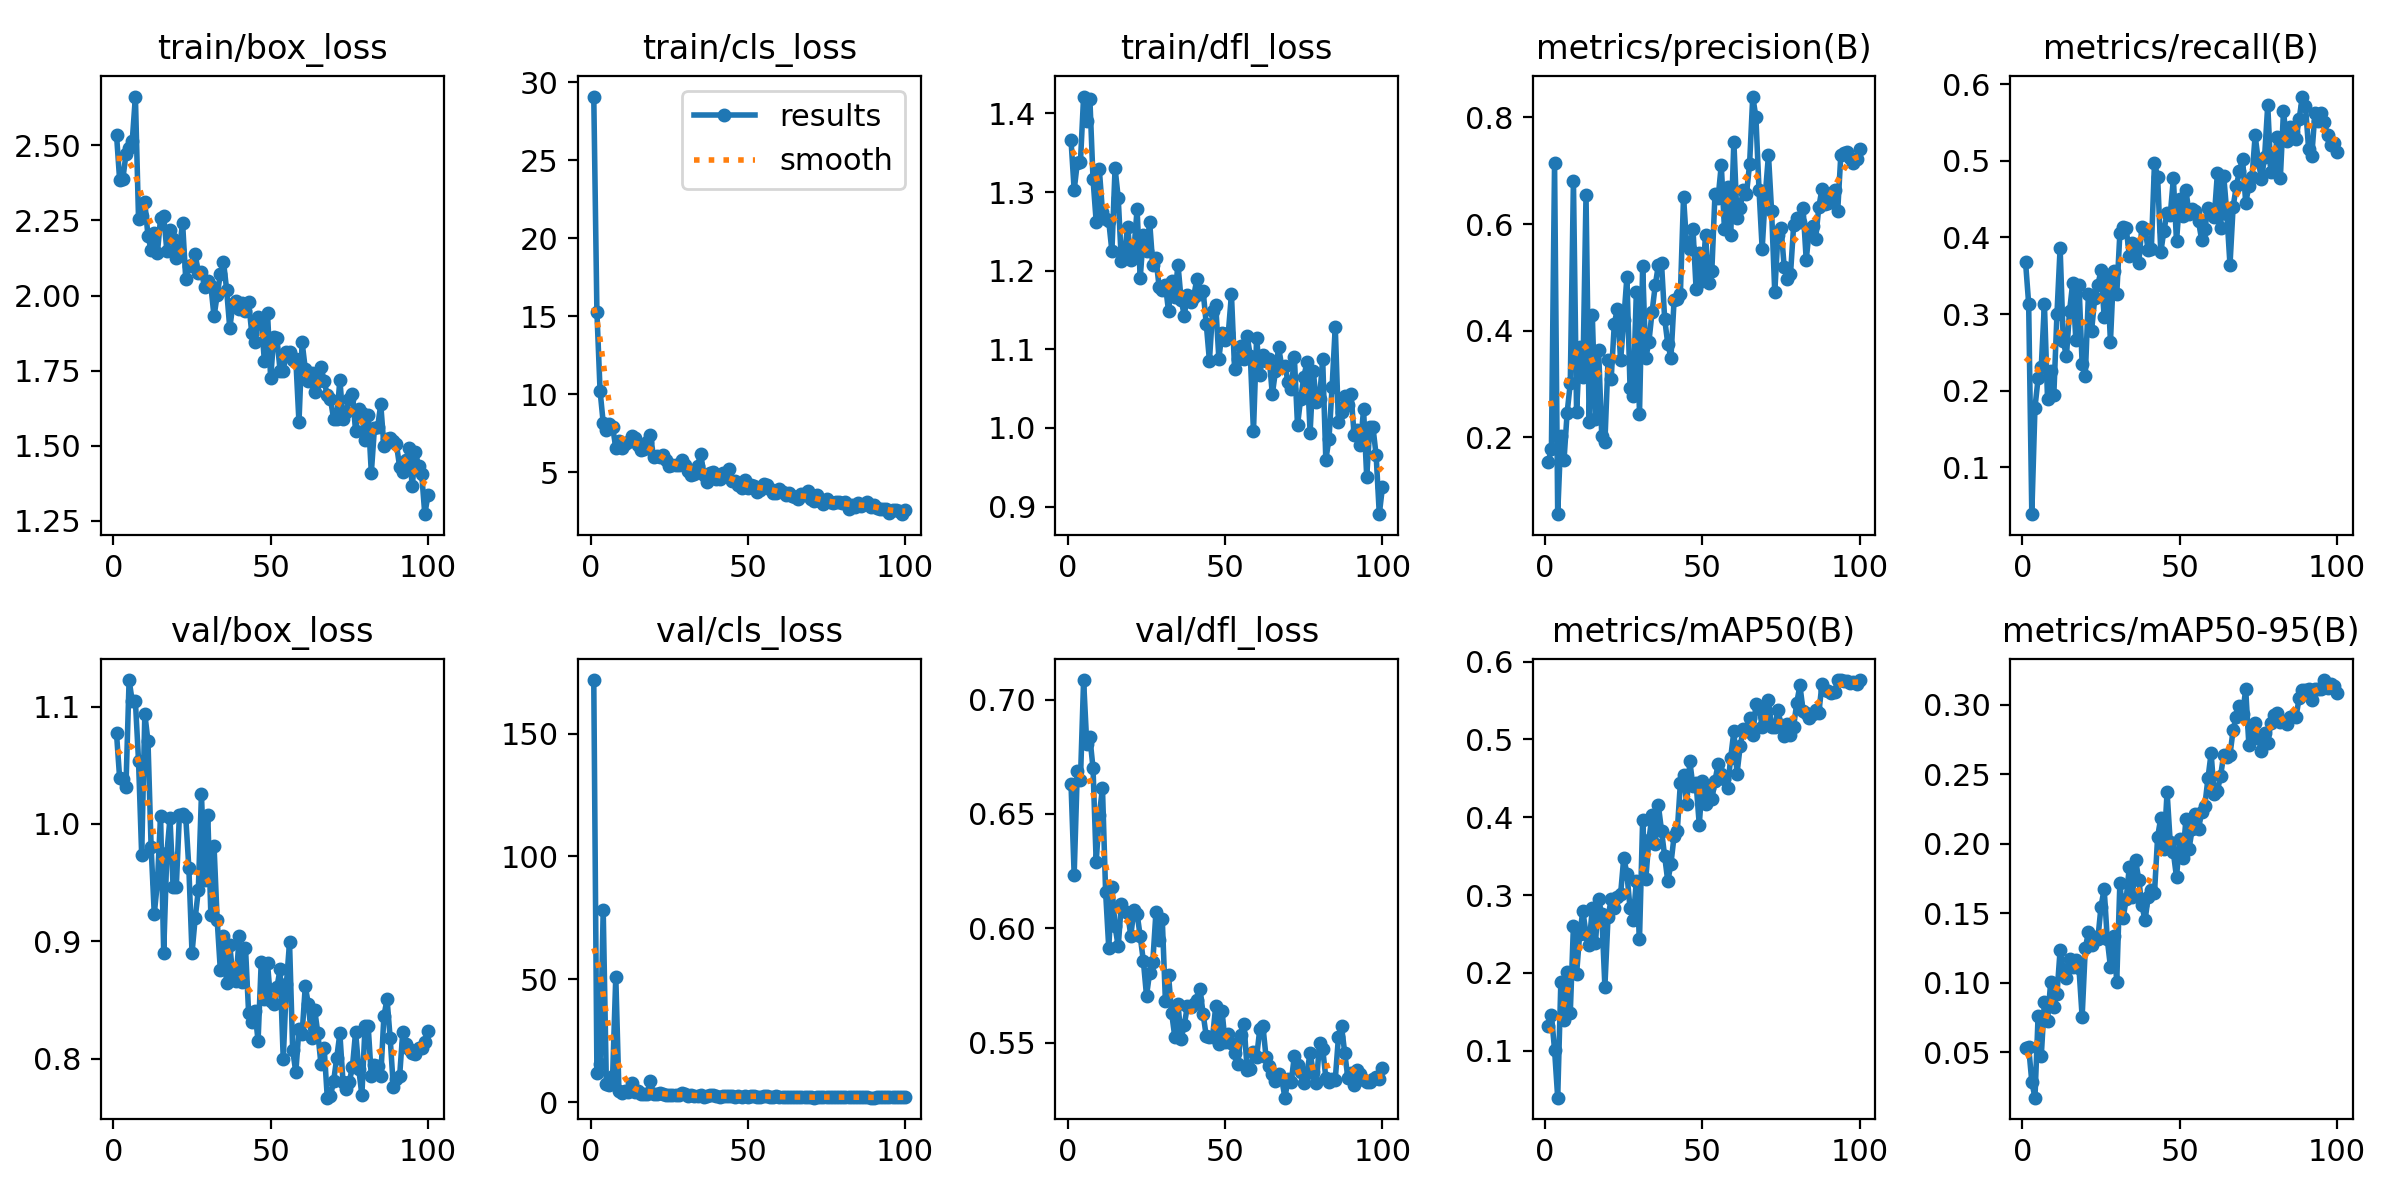

The file beside this chart, header and first rows:
epoch, time, train/box_loss, train/cls_loss, train/dfl_loss, metrics/precision(B), metrics/recall(B), metrics/mAP50(B), metrics/mAP50-95(B), val/box_loss, val/cls_loss, val/dfl_loss, lr/pg0, lr/pg1, lr/pg2
1, 25.48, 2.536, 29.09, 1.366, 0.1543, 0.3686, 0.1315, 0.05307, 1.077, 171.8, 0.6632, 0.0005464, 0.0005464, 0.0005464
2, 50.41, 2.383, 15.27, 1.302, 0.1777, 0.3135, 0.1461, 0.0535, 1.039, 11.88, 0.6234, 0.001102, 0.001102, 0.001102
3, 73.57, 2.387, 10.24, 1.337, 0.7138, 0.03846, 0.1013, 0.02865, 1.038, 15.45, 0.6688, 0.001656, 0.001656, 0.001656
4, 95.35, 2.47, 8.176, 1.339, 0.05594, 0.1776, 0.03969, 0.01714, 1.032, 78.25, 0.665, 0.001663, 0.001663, 0.001663
5, 117.6, 2.49, 7.745, 1.422, 0.2023, 0.216, 0.1879, 0.0759, 1.123, 7.529, 0.7085, 0.00166, 0.00166, 0.00166
6, 140.1, 2.514, 8.124, 1.391, 0.1568, 0.2301, 0.1389, 0.04688, 1.104, 7.043, 0.6807, 0.001657, 0.001657, 0.001657
7, 162.5, 2.662, 7.908, 1.418, 0.2463, 0.3136, 0.2011, 0.08612, 1.105, 10.88, 0.6834, 0.001652, 0.001652, 0.001652
8, 184.5, 2.255, 6.571, 1.316, 0.3016, 0.1891, 0.1491, 0.07246, 1.054, 51.06, 0.67, 0.001647, 0.001647, 0.001647
9, 206.4, 2.265, 7.021, 1.262, 0.6814, 0.2251, 0.2607, 0.1003, 0.9733, 4.691, 0.6289, 0.001641, 0.001641, 0.001641
10, 228.3, 2.31, 6.582, 1.329, 0.2468, 0.1942, 0.1986, 0.08253, 1.094, 3.795, 0.6498, 0.001634, 0.001634, 0.001634
11, 250.4, 2.199, 6.845, 1.275, 0.3695, 0.3005, 0.2504, 0.09172, 1.071, 4.689, 0.6612, 0.001627, 0.001627, 0.001627
12, 272.3, 2.151, 6.941, 1.266, 0.313, 0.3865, 0.2791, 0.1236, 0.9802, 4.12, 0.6159, 0.001618, 0.001618, 0.001618
13, 294.5, 2.209, 7.326, 1.263, 0.6536, 0.2646, 0.2504, 0.1091, 0.9233, 7.762, 0.5915, 0.001609, 0.001609, 0.001609
14, 316.6, 2.142, 7.191, 1.225, 0.2284, 0.2449, 0.2363, 0.1033, 0.95, 3.995, 0.6182, 0.001599, 0.001599, 0.001599
15, 338.8, 2.258, 6.751, 1.33, 0.4295, 0.3039, 0.2835, 0.1173, 1.007, 4.569, 0.601, 0.001588, 0.001588, 0.001588
16, 360.9, 2.265, 6.421, 1.293, 0.2345, 0.3406, 0.239, 0.1111, 0.8903, 3.358, 0.5921, 0.001577, 0.001577, 0.001577
17, 382.5, 2.15, 6.516, 1.213, 0.3641, 0.2659, 0.2945, 0.1165, 0.9749, 3.44, 0.6108, 0.001565, 0.001565, 0.001565
18, 404.2, 2.219, 6.917, 1.222, 0.2034, 0.3385, 0.2757, 0.1102, 1.005, 3.525, 0.6077, 0.001552, 0.001552, 0.001552
19, 426.4, 2.188, 7.408, 1.256, 0.1905, 0.2346, 0.1825, 0.07528, 0.9461, 8.797, 0.6068, 0.001539, 0.001539, 0.001539
20, 448.2, 2.124, 5.98, 1.213, 0.3446, 0.2186, 0.2716, 0.1247, 0.9463, 3.184, 0.5968, 0.001524, 0.001524, 0.001524
21, 470.2, 2.151, 6.038, 1.226, 0.3099, 0.3263, 0.2949, 0.1362, 1.008, 3.249, 0.6082, 0.001509, 0.001509, 0.001509
22, 492.1, 2.243, 6.011, 1.278, 0.4133, 0.2779, 0.2839, 0.1268, 1.008, 3.563, 0.6065, 0.001494, 0.001494, 0.001494
23, 513.9, 2.056, 6.13, 1.191, 0.4415, 0.3205, 0.2973, 0.1328, 1.006, 3.519, 0.5966, 0.001478, 0.001478, 0.001478
24, 535.6, 2.098, 5.782, 1.246, 0.3444, 0.3378, 0.3015, 0.1316, 0.9623, 2.89, 0.5858, 0.001461, 0.001461, 0.001461
25, 557.7, 2.102, 5.41, 1.226, 0.4198, 0.357, 0.3481, 0.1547, 0.8899, 2.805, 0.5706, 0.001443, 0.001443, 0.001443
26, 579.6, 2.14, 5.492, 1.262, 0.5009, 0.2964, 0.3276, 0.1675, 0.9196, 3.079, 0.5807, 0.001425, 0.001425, 0.001425
27, 601.6, 2.075, 5.447, 1.207, 0.2924, 0.3507, 0.283, 0.131, 0.9433, 3.079, 0.5855, 0.001407, 0.001407, 0.001407
28, 623.3, 2.079, 5.48, 1.216, 0.2774, 0.2639, 0.2682, 0.1113, 1.025, 2.872, 0.6072, 0.001388, 0.001388, 0.001388
29, 645.2, 2.029, 5.778, 1.18, 0.4725, 0.3564, 0.318, 0.1337, 0.9518, 3.782, 0.595, 0.001368, 0.001368, 0.001368
30, 667, 2.049, 5.448, 1.176, 0.2441, 0.3256, 0.2432, 0.1007, 1.008, 3.199, 0.6044, 0.001348, 0.001348, 0.001348
31, 688.8, 2.032, 5.092, 1.182, 0.5205, 0.4059, 0.3965, 0.1719, 0.9221, 2.538, 0.5685, 0.001327, 0.001327, 0.001327
32, 710.6, 1.931, 4.861, 1.149, 0.3483, 0.4142, 0.3207, 0.1462, 0.9812, 2.928, 0.5795, 0.001306, 0.001306, 0.001306
33, 732.3, 2.002, 4.866, 1.188, 0.3796, 0.4122, 0.371, 0.1598, 0.918, 2.565, 0.563, 0.001284, 0.001284, 0.001284
34, 754.1, 2.071, 5.417, 1.167, 0.4353, 0.3763, 0.4031, 0.1834, 0.8756, 2.549, 0.5526, 0.001262, 0.001262, 0.001262
35, 776, 2.113, 6.203, 1.208, 0.4848, 0.3923, 0.3663, 0.1616, 0.9043, 2.754, 0.5672, 0.001239, 0.001239, 0.001239
36, 797.7, 2.02, 4.824, 1.163, 0.5231, 0.3833, 0.4153, 0.188, 0.8641, 2.306, 0.5518, 0.001216, 0.001216, 0.001216
37, 819.5, 1.892, 4.393, 1.143, 0.5267, 0.3667, 0.3829, 0.1741, 0.8967, 2.568, 0.558, 0.001193, 0.001193, 0.001193
38, 841.3, 1.971, 4.956, 1.169, 0.4223, 0.4141, 0.35, 0.1556, 0.8698, 3.017, 0.566, 0.00117, 0.00117, 0.00117
39, 863.1, 1.981, 4.997, 1.16, 0.375, 0.4115, 0.3176, 0.1448, 0.8663, 2.947, 0.5657, 0.001146, 0.001146, 0.001146
40, 884.8, 1.956, 4.555, 1.167, 0.3496, 0.3833, 0.3404, 0.1619, 0.9042, 2.429, 0.5671, 0.001121, 0.001121, 0.001121
41, 907.1, 1.976, 4.572, 1.189, 0.4572, 0.3853, 0.3759, 0.167, 0.8656, 2.269, 0.5686, 0.001097, 0.001097, 0.001097
42, 929.1, 1.949, 4.928, 1.17, 0.4593, 0.4978, 0.3818, 0.1646, 0.8946, 2.598, 0.5735, 0.001072, 0.001072, 0.001072
43, 950.9, 1.977, 4.876, 1.174, 0.4694, 0.4788, 0.4438, 0.205, 0.8387, 2.429, 0.5626, 0.001047, 0.001047, 0.001047
44, 972.9, 1.875, 5.233, 1.132, 0.6508, 0.3808, 0.4537, 0.2185, 0.8309, 2.494, 0.5529, 0.001022, 0.001022, 0.001022
45, 994.8, 1.844, 4.463, 1.085, 0.56, 0.409, 0.4173, 0.196, 0.8406, 2.494, 0.5526, 0.0009965, 0.0009965, 0.0009965
46, 1017, 1.928, 4.418, 1.149, 0.5541, 0.432, 0.4719, 0.2373, 0.8151, 2.142, 0.5527, 0.0009709, 0.0009709, 0.0009709
47, 1039, 1.921, 4.204, 1.156, 0.5916, 0.4289, 0.4396, 0.2009, 0.8821, 2.524, 0.566, 0.0009453, 0.0009453, 0.0009453
48, 1060, 1.783, 3.982, 1.088, 0.4778, 0.4771, 0.4437, 0.1937, 0.8509, 2.279, 0.5495, 0.0009195, 0.0009195, 0.0009195
49, 1082, 1.943, 4.493, 1.121, 0.546, 0.3949, 0.3903, 0.1758, 0.8811, 2.576, 0.564, 0.0008936, 0.0008936, 0.0008936
50, 1104, 1.725, 3.984, 1.113, 0.4932, 0.45, 0.4468, 0.203, 0.849, 2.236, 0.5503, 0.0008678, 0.0008678, 0.0008678
51, 1126, 1.863, 4.182, 1.121, 0.5803, 0.4282, 0.4172, 0.19, 0.8463, 2.548, 0.554, 0.0008418, 0.0008418, 0.0008418
52, 1148, 1.858, 4.12, 1.17, 0.4894, 0.4615, 0.4381, 0.2178, 0.8609, 2.494, 0.5498, 0.0008159, 0.0008159, 0.0008159
53, 1170, 1.75, 3.768, 1.074, 0.5125, 0.4308, 0.423, 0.1965, 0.8763, 2.169, 0.5456, 0.00079, 0.00079, 0.00079
54, 1192, 1.75, 3.839, 1.088, 0.6567, 0.4378, 0.4469, 0.2108, 0.7995, 2.237, 0.541, 0.0007642, 0.0007642, 0.0007642
55, 1215, 1.814, 4.269, 1.104, 0.6494, 0.4341, 0.4683, 0.2216, 0.8635, 2.694, 0.5533, 0.0007384, 0.0007384, 0.0007384
56, 1236, 1.811, 4.19, 1.088, 0.7109, 0.4212, 0.4552, 0.2105, 0.899, 2.685, 0.5584, 0.0007128, 0.0007128, 0.0007128
57, 1258, 1.785, 3.934, 1.117, 0.5915, 0.3967, 0.4491, 0.223, 0.8074, 2.339, 0.5381, 0.0006872, 0.0006872, 0.0006872
58, 1280, 1.788, 3.659, 1.091, 0.6695, 0.4109, 0.4371, 0.2274, 0.7883, 2.204, 0.5384, 0.0006618, 0.0006618, 0.0006618
59, 1303, 1.578, 3.674, 0.9956, 0.58, 0.4388, 0.4767, 0.247, 0.8257, 2.361, 0.5458, 0.0006366, 0.0006366, 0.0006366
60, 1327, 1.844, 3.961, 1.115, 0.7548, 0.4355, 0.5104, 0.2651, 0.821, 2.103, 0.5438, 0.0006116, 0.0006116, 0.0006116
... 40 more rows
